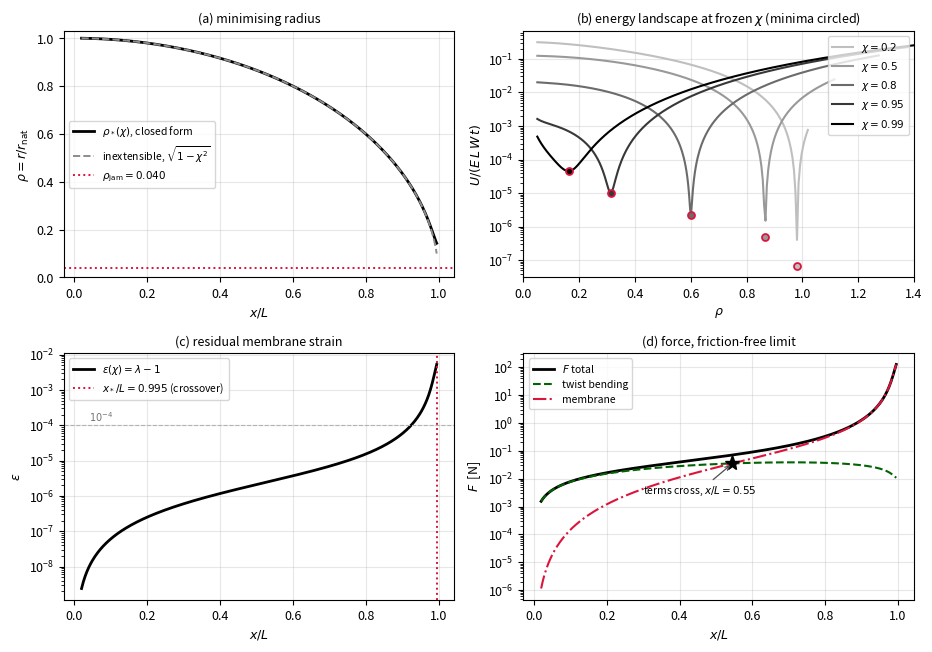

Write the Python code that produced this figure. (Note: this script raises an exception after producing the figure.)
"""
closed_form_plots.py -- plots of the closed-form solution built by
energy_closed_form.m:  the minimising radius, the energy landscape, the residual
strain, F(x), the through-thickness profiles, and a map of where the uniform
interior solution is actually valid.

The closed form is
    U/(E L W t) = tau^2/(24(1-nu^2)) [ (1/rho-1)^2 + 2(1-nu) chi^2/(rho lam^2)
                                       + Gamma (lam-1)^2 ],
which is identical to the two-mode energy of the report's Coupling I section --
that identity is the main result, not a coincidence.  Writes two PDFs.
"""
import numpy as np
import matplotlib
matplotlib.use("Agg")
import matplotlib.pyplot as plt
from matplotlib.patches import Patch
from scipy.optimize import brentq

OUT = "../figs/"
plt.rcParams.update({"font.size": 9, "axes.grid": True, "grid.alpha": 0.3,
                     "figure.dpi": 150, "savefig.bbox": "tight"})

L, W, t, thL, E, nu = 200.0, 8.0, 0.01, 100.0, 3.0e5, 0.3
rnat = L / thL
D    = E * t**3 / (12 * (1 - nu**2))
tau  = t / rnat
GAM  = 12 * (1 - nu**2) / tau**2
RJ   = t * (thL / (2*np.pi)) / (2 * rnat)          # packing scale
K    = tau**2 / (24 * (1 - nu**2))                 # common prefactor


def U_terms(rho, chi):
    """The three terms of U/(E L W t)."""
    lam = np.hypot(rho, chi)
    return (K*(1/rho - 1)**2, K*2*(1-nu)*chi**2/(rho*lam**2), K*GAM*(lam-1)**2)


def U(rho, chi):
    return sum(U_terms(rho, chi))


def rho_min(chi):
    """dU/drho = 0.  Solved in eps and converted, since eps = lam-1 is a
    difference of nearly equal quantities and is badly conditioned in rho."""
    f = lambda e: U(np.sqrt(max((1+e)**2 - chi**2, 1e-300)), chi)
    d = lambda e: (f(e*np.exp(-2e-3)) - 8*f(e*np.exp(-1e-3))
                   + 8*f(e*np.exp(1e-3)) - f(e*np.exp(2e-3))) / (12e-3*e)
    g = np.geomspace(1e-13, (np.sqrt(1+chi**2)-1)*0.99, 500)
    v = np.array([d(q) for q in g])
    k = np.where(np.sign(v[:-1]) != np.sign(v[1:]))[0]
    eps = brentq(d, g[k[-1]], g[k[-1]+1], xtol=1e-20, rtol=8.9e-16)
    return np.sqrt((1+eps)**2 - chi**2), eps


def F_terms(rho, chi):
    """F = dU/dx at fixed rho (envelope theorem), in newtons, term by term."""
    lam = np.hypot(rho, chi)
    twist = E*W*t*K*4*(1-nu)*chi*rho/lam**4
    memb  = E*W*t*K*2*GAM*(lam-1)*chi/lam
    return twist, memb


def profiles(rho, chi):
    """Through-thickness fields of the minimising state, at zeta/t in [-1/2,1/2]."""
    r, lam = rho*rnat, np.hypot(rho, chi)
    s2, c2, sc = chi**2/lam**2, rho**2/lam**2, chi*rho/lam**2
    kuu, kuv, kvv = c2/r, sc/r, s2/r
    Dkuu, Dkuv, Dkvv = kuu - 1/rnat, kuv, kvv
    Muu = D*(Dkuu + nu*Dkvv); Mvv = D*(Dkvv + nu*Dkuu); Muv = D*(1-nu)*Dkuv
    P   = 12/t**3 * (kuu*Muu - 2*kuv*Muv + kvv*Mvv)   # r-moment of r_eq fixes P
    z   = np.linspace(-t/2, t/2, 201)
    srr = P/2*(z**2 - t**2/4)
    euu = lam - 1
    evv = -nu*euu - nu*(1+nu)*(-P*t**2/12)/E           # free edge, resultant form
    Euu, Evv = euu + z*Dkuu, evv + z*Dkvv
    suu = E*(Euu + nu*Evv)/(1-nu**2) + nu*srr/(1-nu)
    svv = E*(Evv + nu*Euu)/(1-nu**2) + nu*srr/(1-nu)
    return z/t, suu, svv, srr, P


if __name__ == "__main__":
    ch = np.linspace(0.02, 0.995, 400)
    rm, em = np.array([rho_min(c) for c in ch]).T
    tw, mb = F_terms(rm, ch)

    # ---------------- figure 1: the solution ----------------
    fig, ax = plt.subplots(2, 2, figsize=(9.4, 6.6))

    a = ax[0, 0]
    a.plot(ch, rm, "k-", lw=2, label=r"$\rho_*(\chi)$, closed form")
    a.plot(ch, np.sqrt(np.maximum(1-ch**2, 0)), "--", color="0.55", lw=1.4,
           label=r"inextensible, $\sqrt{1-\chi^2}$")
    a.axhline(RJ, color="crimson", ls=":", lw=1.4,
              label=rf"$\rho_{{\rm jam}}={RJ:.3f}$")
    a.set_xlabel(r"$x/L$"); a.set_ylabel(r"$\rho = r/r_{\rm nat}$")
    a.set_ylim(0, 1.03); a.legend(fontsize=7.5)
    a.set_title("(a) minimising radius", fontsize=9)

    b = ax[0, 1]
    rr = np.geomspace(0.05, 1.4, 600)
    for c, col in zip([0.2, 0.5, 0.8, 0.95, 0.99],
                      ["0.75", "0.6", "0.42", "0.22", "k"]):
        ok = rr < np.sqrt(1 + c**2)
        b.semilogy(rr[ok], U(rr[ok], c), "-", color=col, lw=1.5,
                   label=rf"$\chi={c}$")
        r0, _ = rho_min(c)
        b.plot([r0], [U(r0, c)], "o", color=col, ms=5, mec="crimson", mew=1.3)
    b.set_xlabel(r"$\rho$"); b.set_ylabel(r"$U/(E\,L\,W\,t)$")
    b.set_xlim(0, 1.4); b.legend(fontsize=7.5, loc="upper right")
    b.set_title("(b) energy landscape at frozen $\\chi$ (minima circled)",
                fontsize=9)

    c_ = ax[1, 0]
    c_.semilogy(ch, em, "k-", lw=2, label=r"$\epsilon(\chi)=\lambda-1$")
    c_.axhline(1e-4, color="0.7", lw=0.8, ls="--")
    c_.text(0.04, 1.25e-4, r"$10^{-4}$", fontsize=7, color="0.45")
    xstar = 1 - 2**(-4/3)*GAM**(-1/3)
    c_.axvline(xstar, color="crimson", ls=":", lw=1.4,
               label=rf"$x_*/L={xstar:.3f}$ (crossover)")
    c_.set_xlabel(r"$x/L$"); c_.set_ylabel(r"$\epsilon$")
    c_.legend(fontsize=7.5, loc="upper left")
    c_.set_title("(c) residual membrane strain", fontsize=9)

    d = ax[1, 1]
    d.semilogy(ch, tw + mb, "k-", lw=2, label=r"$F$ total")
    d.semilogy(ch, tw, "--", color="darkgreen", lw=1.5, label="twist bending")
    d.semilogy(ch, mb, "-.", color="crimson", lw=1.5, label="membrane")
    i = np.argmin(np.abs(tw - mb))
    d.plot([ch[i]], [tw[i]], "k*", ms=11)
    d.annotate(rf"terms cross, $x/L={ch[i]:.2f}$", xy=(ch[i], tw[i]),
               xytext=(0.30, 3e-3), fontsize=7.5,
               arrowprops=dict(arrowstyle="->", lw=0.9, color="0.3"))
    d.set_xlabel(r"$x/L$"); d.set_ylabel(r"$F$  [N]")
    d.legend(fontsize=7.5, loc="upper left")
    d.set_title("(d) force, friction-free limit", fontsize=9)

    fig.tight_layout(); fig.savefig(OUT + "closed_form_solution.pdf"); plt.close(fig)
    print("wrote closed_form_solution.pdf")

    # ---------------- figure 2: fields and validity ----------------
    fig, ax = plt.subplots(1, 3, figsize=(12.6, 3.7))
    cols = ["0.72", "0.5", "0.28", "k"]
    xs   = [0.4, 0.8, 0.95, 0.99]

    a = ax[0]
    for c, col in zip(xs, cols):
        r0, e0 = rho_min(c); zt, suu, svv, srr, P = profiles(r0, c)
        pk = np.max(np.abs(suu))
        a.plot(suu/pk, zt, "-", color=col, lw=1.7,
               label=rf"$x/L={c}$:  $\pm${pk:.0f},  memb $\pm${abs(E*e0/pk):.2f}")
    a.axvline(0, color="0.6", lw=0.8)
    a.set_xlabel(r"$\sigma_{uu}(\zeta)\;/\;\max|\sigma_{uu}|$")
    a.set_ylabel(r"$\zeta/t$")
    a.legend(fontsize=6.6, loc="lower left", title="peak [N cm$^{-2}$], membrane share",
             title_fontsize=6.6)
    a.set_title(r"(a) $\sigma_{uu}$: affine; slope is bending, offset is membrane",
                fontsize=9)

    b = ax[1]
    for c, col in zip(xs, cols):
        r0, _ = rho_min(c); zt, suu, svv, srr, P = profiles(r0, c)
        sb_ = np.max(np.abs(suu - suu[::-1]))/2          # bending stress scale
        b.plot(srr/sb_, zt, "-", color=col, lw=1.7,
               label=rf"$x/L={c}$:  {srr[100]:+.2f}")
    b.axvline(0, color="0.6", lw=0.8)
    b.set_xlabel(r"$\sigma_{rr}(\zeta)\;/\;\sigma_{uu}^{\rm bend}(t/2)$")
    b.set_ylabel(r"$\zeta/t$")
    b.legend(fontsize=6.6, loc="center right",
             title=r"$\sigma_{rr}(0)$ [N cm$^{-2}$]", title_fontsize=6.6)
    b.set_title(r"(b) $\sigma_{rr}$: quadratic, zero at both faces", fontsize=9)

    # (c) contact gates and Saint-Venant validity over (u,v)
    cx = 0.8
    r0, _ = rho_min(cx); r = r0*rnat; lam = np.hypot(r0, cx)
    off  = 2*np.pi*r*cx/lam                              # 2 pi r sin(phi)
    uu   = np.linspace(0, L, 600); vv = np.linspace(-0.5, 0.5, 500)*W
    Ug, Vg = np.meshgrid(uu, vv)
    end  = np.exp(-4.212*Ug/W) + np.exp(-4.212*(L-Ug)/W)
    layer = (end > 0.01) | (np.abs(Vg) > W/2 - np.sqrt(r*t))
    n_nb = (Vg <= W/2 - off).astype(int) + (Vg >= -W/2 + off).astype(int)
    code = np.where(layer, 3, 2 - n_nb)      # 0 both, 1 one, 2 none, 3 layer
    cc = ax[2]
    cc.pcolormesh(Ug/L, Vg/W, code, shading="auto", rasterized=True, vmin=0, vmax=3,
                  cmap=matplotlib.colors.ListedColormap(
                      ["#dcecdc", "#f6e3bf", "#efc0c0", "#b9b9b9"]))
    cc.set_xlabel(r"$u/L$"); cc.set_ylabel(r"$v/W$"); cc.grid(False)
    cc.legend(handles=[Patch(facecolor="#dcecdc", label="both neighbours"),
                       Patch(facecolor="#f6e3bf", label="one neighbour"),
                       Patch(facecolor="#efc0c0", label="no neighbour"),
                       Patch(facecolor="#b9b9b9", label="end / free-edge layer")],
              fontsize=6.6, loc="center", framealpha=0.95)
    cc.set_title(rf"(c) contact and validity at $x/L={cx}$,  "
                 rf"$2\pi r\sin\phi/W={off/W:.2f}$", fontsize=8.5)

    fig.tight_layout(); fig.savefig(OUT + "closed_form_fields.pdf"); plt.close(fig)
    print("wrote closed_form_fields.pdf")

    # ---------------- printed summary ----------------
    print(f"\nGamma = {GAM:.4e},  rho_jam = {RJ:.4f},  x_*/L = {xstar:.4f}")
    print(f"{'x/L':>6} {'rho*':>9} {'eps':>11} {'F [N]':>10} {'twist':>10} "
          f"{'memb':>10} {'P':>11} {'srr(0)':>9}")
    for c in [0.2, 0.4, 0.6, 0.8, 0.9, 0.95, 0.99]:
        r0, e0 = rho_min(c); tw0, mb0 = F_terms(r0, c)
        _, _, _, srr, P = profiles(r0, c)
        print(f"{c:6.2f} {r0:9.5f} {e0:11.4e} {tw0+mb0:10.4f} {tw0:10.4f} "
              f"{mb0:10.4f} {P:11.4g} {srr[100]:9.4f}")
    print(f"  F terms cross at x/L = {ch[np.argmin(np.abs(tw-mb))]:.3f}")
    # contact-gate fraction along the pull
    print("\n  fraction of the ribbon with BOTH contact neighbours:")
    for c in [0.1, 0.3, 0.5, 0.7, 0.8, 0.9, 0.99]:
        r0, _ = rho_min(c); rr = r0*rnat; lam = np.hypot(r0, c)
        off = 2*np.pi*rr*c/lam
        both = max(0.0, (W - 2*off))/W
        none = max(0.0, (2*off - W))/W
        print(f"    x/L={c:4.2f}:  2 pi r sin(phi)/W = {off/W:5.3f},  "
              f"both = {both:5.3f},  at least one = {1-none:5.3f}")
    # exactly one interior stationary point in rho, at every chi?
    def n_stat(c):
        g = np.geomspace(0.05, np.sqrt(1+c**2)*0.999, 4000)
        d = np.diff(U(g, c))
        return len(np.where(np.sign(d[:-1]) != np.sign(d[1:]))[0])
    print("  interior stationary points in rho: " +
          ", ".join(f"chi={c}: {n_stat(c)}" for c in [0.1,0.3,0.5,0.7,0.9,0.99]))
